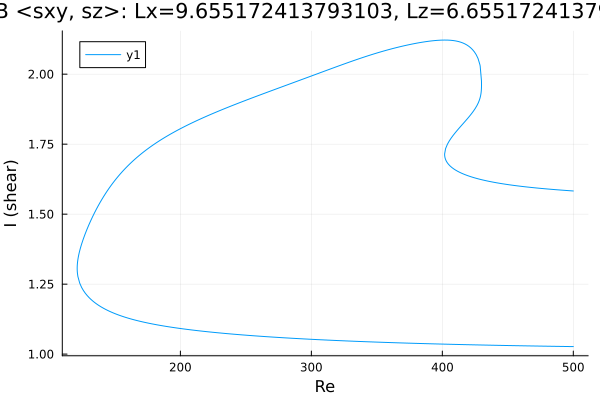

The data file committed next to this chart (first rows):
Re, shear
500.0, 1.583
499.2, 1.583
497.8, 1.584
496.4, 1.584
494.9, 1.584
493.5, 1.585
492.1, 1.585
490.7, 1.586
489.3, 1.586
487.9, 1.587
486.5, 1.587
485, 1.588
483.6, 1.589
482.2, 1.589
480.8, 1.59
479.4, 1.59
478, 1.591
476.6, 1.591
475.1, 1.592
473.7, 1.593
472.3, 1.593
470.9, 1.594
469.5, 1.595
468.1, 1.595
466.7, 1.596
465.2, 1.597
463.8, 1.597
462.4, 1.598
461, 1.599
459.6, 1.6
458.2, 1.601
456.8, 1.601
455.3, 1.602
453.9, 1.603
452.5, 1.604
451.1, 1.605
449.7, 1.606
448.3, 1.607
446.9, 1.608
445.4, 1.609
444, 1.61
442.6, 1.611
441.2, 1.612
439.8, 1.613
438.4, 1.615
437, 1.616
435.5, 1.617
434.1, 1.619
432.7, 1.62
431.3, 1.622
429.9, 1.623
428.5, 1.625
427.1, 1.627
425.6, 1.628
424.2, 1.63
422.8, 1.632
421.4, 1.634
420, 1.637
418.6, 1.639
417.2, 1.641
... 675 more rows
